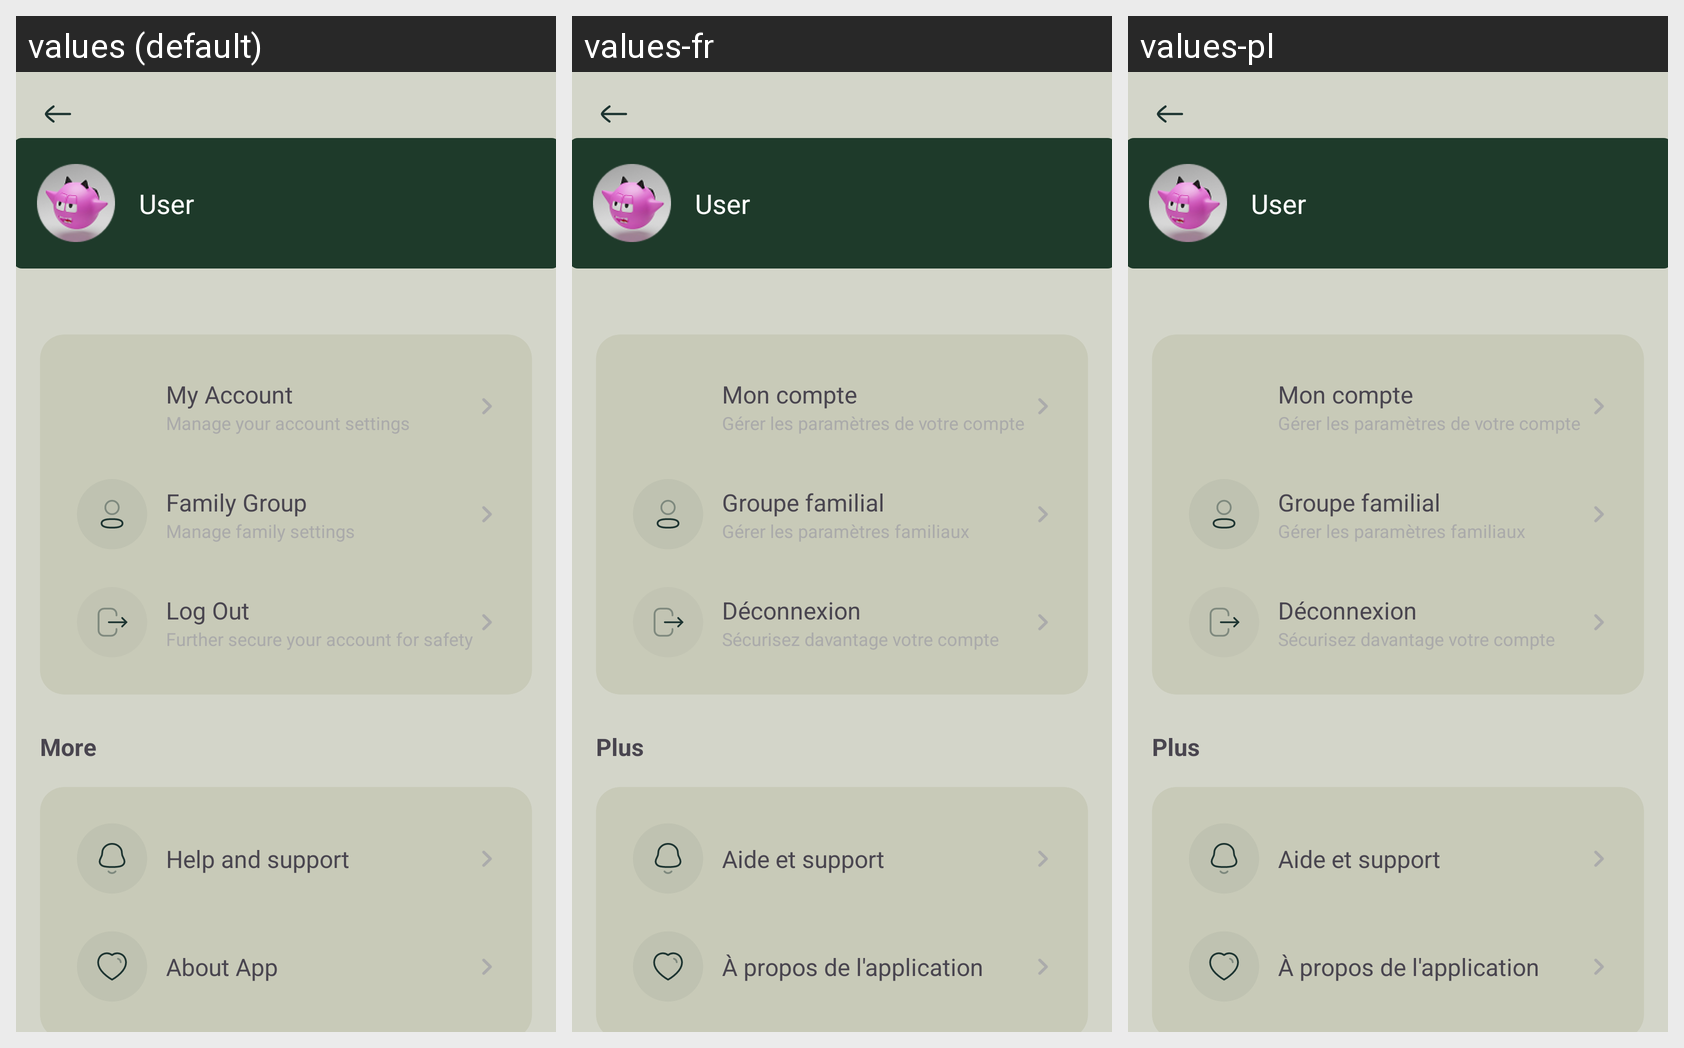

Locale-by-locale string values for the Android screen shown in this grid:
Android screen res/layout/settings.xml rendered under 3 locales, left to right: values (default), values-fr, values-pl. Device: Nexus 5 (rendered at 1080×1920; each locale shown at half size, 540×960, under a caption strip naming it); theme Theme.GFaim.
Strings drawn on this screen, with the default value and each locale's value (text and hints the layout hard-codes, and strings that could not be matched under every locale, appear in the picture but are not listed):

my_account
  values: My Account
  values-fr: Mon compte
  values-pl: Mon compte

manage_account_settings
  values: Manage your account settings
  values-fr: Gérer les paramètres de votre compte
  values-pl: Gérer les paramètres de votre compte

family_group
  values: Family Group
  values-fr: Groupe familial
  values-pl: Groupe familial

manage_family_settings
  values: Manage family settings
  values-fr: Gérer les paramètres familiaux
  values-pl: Gérer les paramètres familiaux

log_out
  values: Log Out
  values-fr: Déconnexion
  values-pl: Déconnexion

log_out_text
  values: Further secure your account for safety
  values-fr: Sécurisez davantage votre compte
  values-pl: Sécurisez davantage votre compte

more
  values: More
  values-fr: Plus
  values-pl: Plus

help_support
  values: Help and support
  values-fr: Aide et support
  values-pl: Aide et support

about_app
  values: About App
  values-fr: À propos de l'application
  values-pl: À propos de l'application
